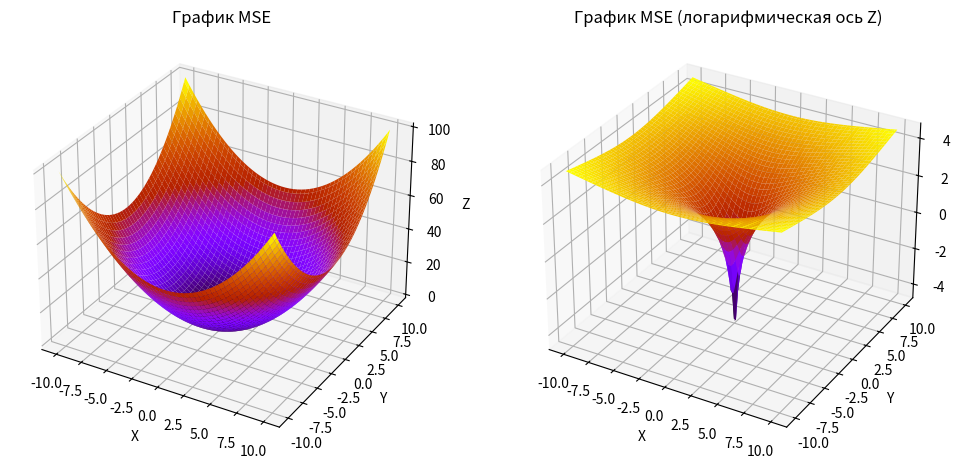

Recreate this plot in Python.
import numpy as np
import matplotlib.pyplot as plt

x = np.linspace(-10, 10, 100)
y = np.linspace(-10, 10, 100)
x, y = np.meshgrid(x, y)
z = (1 / 2) * (x ** 2 + y ** 2)

fig = plt.figure(figsize=(12, 6))

# Первый график
ax1 = fig.add_subplot(121, projection='3d')
ax1.plot_surface(x, y, z, cmap='gnuplot')
ax1.set_title('График MSE')
ax1.set_xlabel('X')
ax1.set_ylabel('Y')
ax1.set_zlabel('Z')

# График с логарифмической осью Z
ax2 = fig.add_subplot(122, projection='3d')
ax2.plot_surface(x, y, np.log(z), cmap='gnuplot')
ax2.set_title('График MSE (логарифмическая ось Z)')
ax2.set_xlabel('X')
ax2.set_ylabel('Y')
ax2.set_zlabel('log(Z)')

plt.show()
